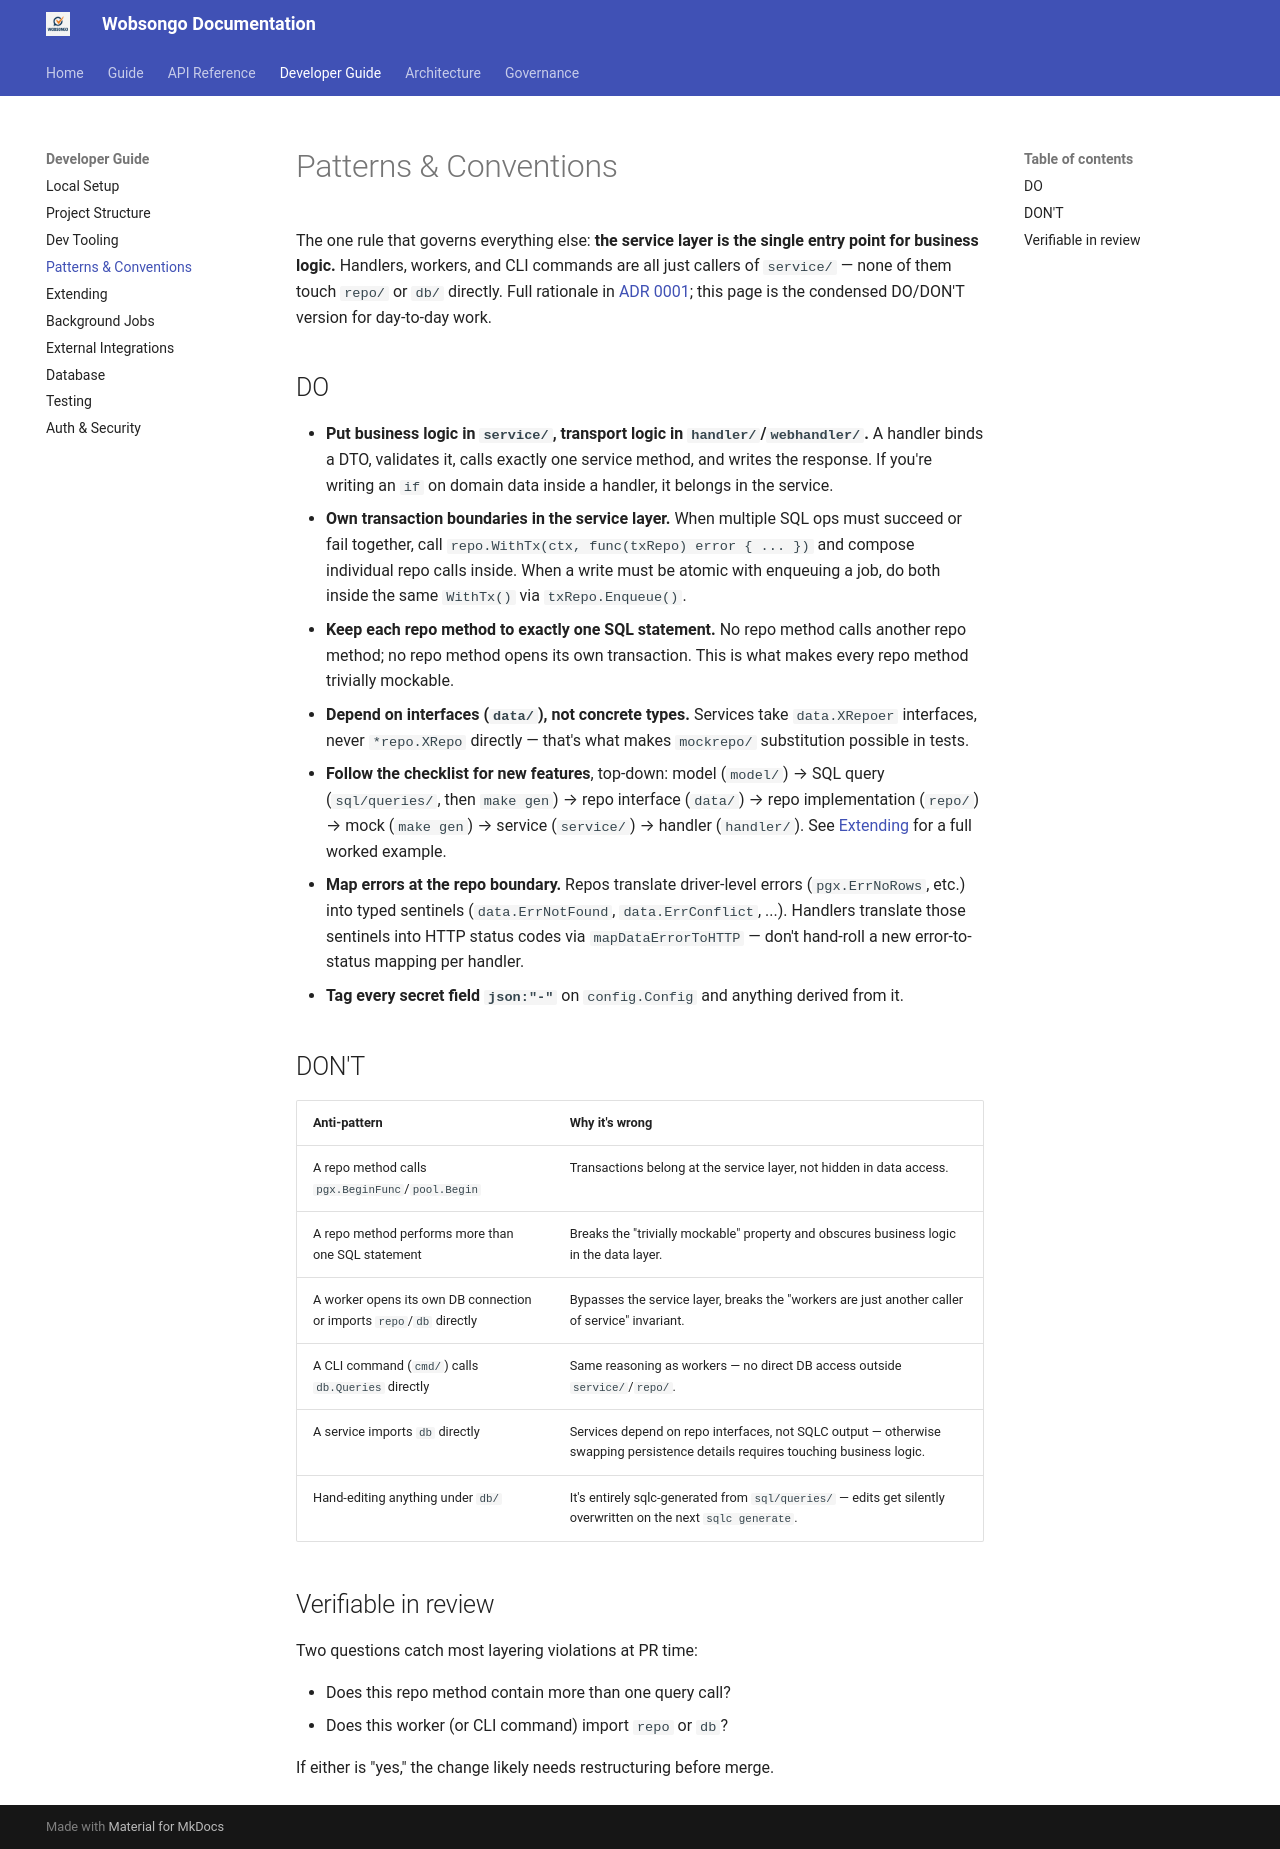

repository: kairosedubf/wobsongo · page: developer/patterns-and-conventions/index.html · generator: mkdocs

# Patterns & Conventions

The one rule that governs everything else: **the service layer is the single entry point for business logic.** Handlers, workers, and CLI commands are all just callers of `service/` — none of them touch `repo/` or `db/` directly. Full rationale in [ADR 0001](../adr/0001-layered-architecture.md); this page is the condensed DO/DON'T version for day-to-day work.

## DO

- **Put business logic in `service/`, transport logic in `handler/`/`webhandler/`.** A handler binds a DTO, validates it, calls exactly one service method, and writes the response. If you're writing an `if` on domain data inside a handler, it belongs in the service.
- **Own transaction boundaries in the service layer.** When multiple SQL ops must succeed or fail together, call `repo.WithTx(ctx, func(txRepo) error { ... })` and compose individual repo calls inside. When a write must be atomic with enqueuing a job, do both inside the same `WithTx()` via `txRepo.Enqueue()`.
- **Keep each repo method to exactly one SQL statement.** No repo method calls another repo method; no repo method opens its own transaction. This is what makes every repo method trivially mockable.
- **Depend on interfaces (`data/`), not concrete types.** Services take `data.XRepoer` interfaces, never `*repo.XRepo` directly — that's what makes `mockrepo/` substitution possible in tests.
- **Follow the checklist for new features**, top-down: model (`model/`) → SQL query (`sql/queries/`, then `make gen`) → repo interface (`data/`) → repo implementation (`repo/`) → mock (`make gen`) → service (`service/`) → handler (`handler/`). See [Extending](extending.md) for a full worked example.
- **Map errors at the repo boundary.** Repos translate driver-level errors (`pgx.ErrNoRows`, etc.) into typed sentinels (`data.ErrNotFound`, `data.ErrConflict`, ...). Handlers translate those sentinels into HTTP status codes via `mapDataErrorToHTTP` — don't hand-roll a new error-to-status mapping per handler.
- **Tag every secret field `json:"-"`** on `config.Config` and anything derived from it.

## DON'T

| Anti-pattern | Why it's wrong |
|---|---|
| A repo method calls `pgx.BeginFunc`/`pool.Begin` | Transactions belong at the service layer, not hidden in data access. |
| A repo method performs more than one SQL statement | Breaks the "trivially mockable" property and obscures business logic in the data layer. |
| A worker opens its own DB connection or imports `repo`/`db` directly | Bypasses the service layer, breaks the "workers are just another caller of service" invariant. |
| A CLI command (`cmd/`) calls `db.Queries` directly | Same reasoning as workers — no direct DB access outside `service/`/`repo/`. |
| A service imports `db` directly | Services depend on repo interfaces, not SQLC output — otherwise swapping persistence details requires touching business logic. |
| Hand-editing anything under `db/` | It's entirely sqlc-generated from `sql/queries/` — edits get silently overwritten on the next `sqlc generate`. |

## Verifiable in review

Two questions catch most layering violations at PR time:

- Does this repo method contain more than one query call?
- Does this worker (or CLI command) import `repo` or `db`?

If either is "yes," the change likely needs restructuring before merge.
